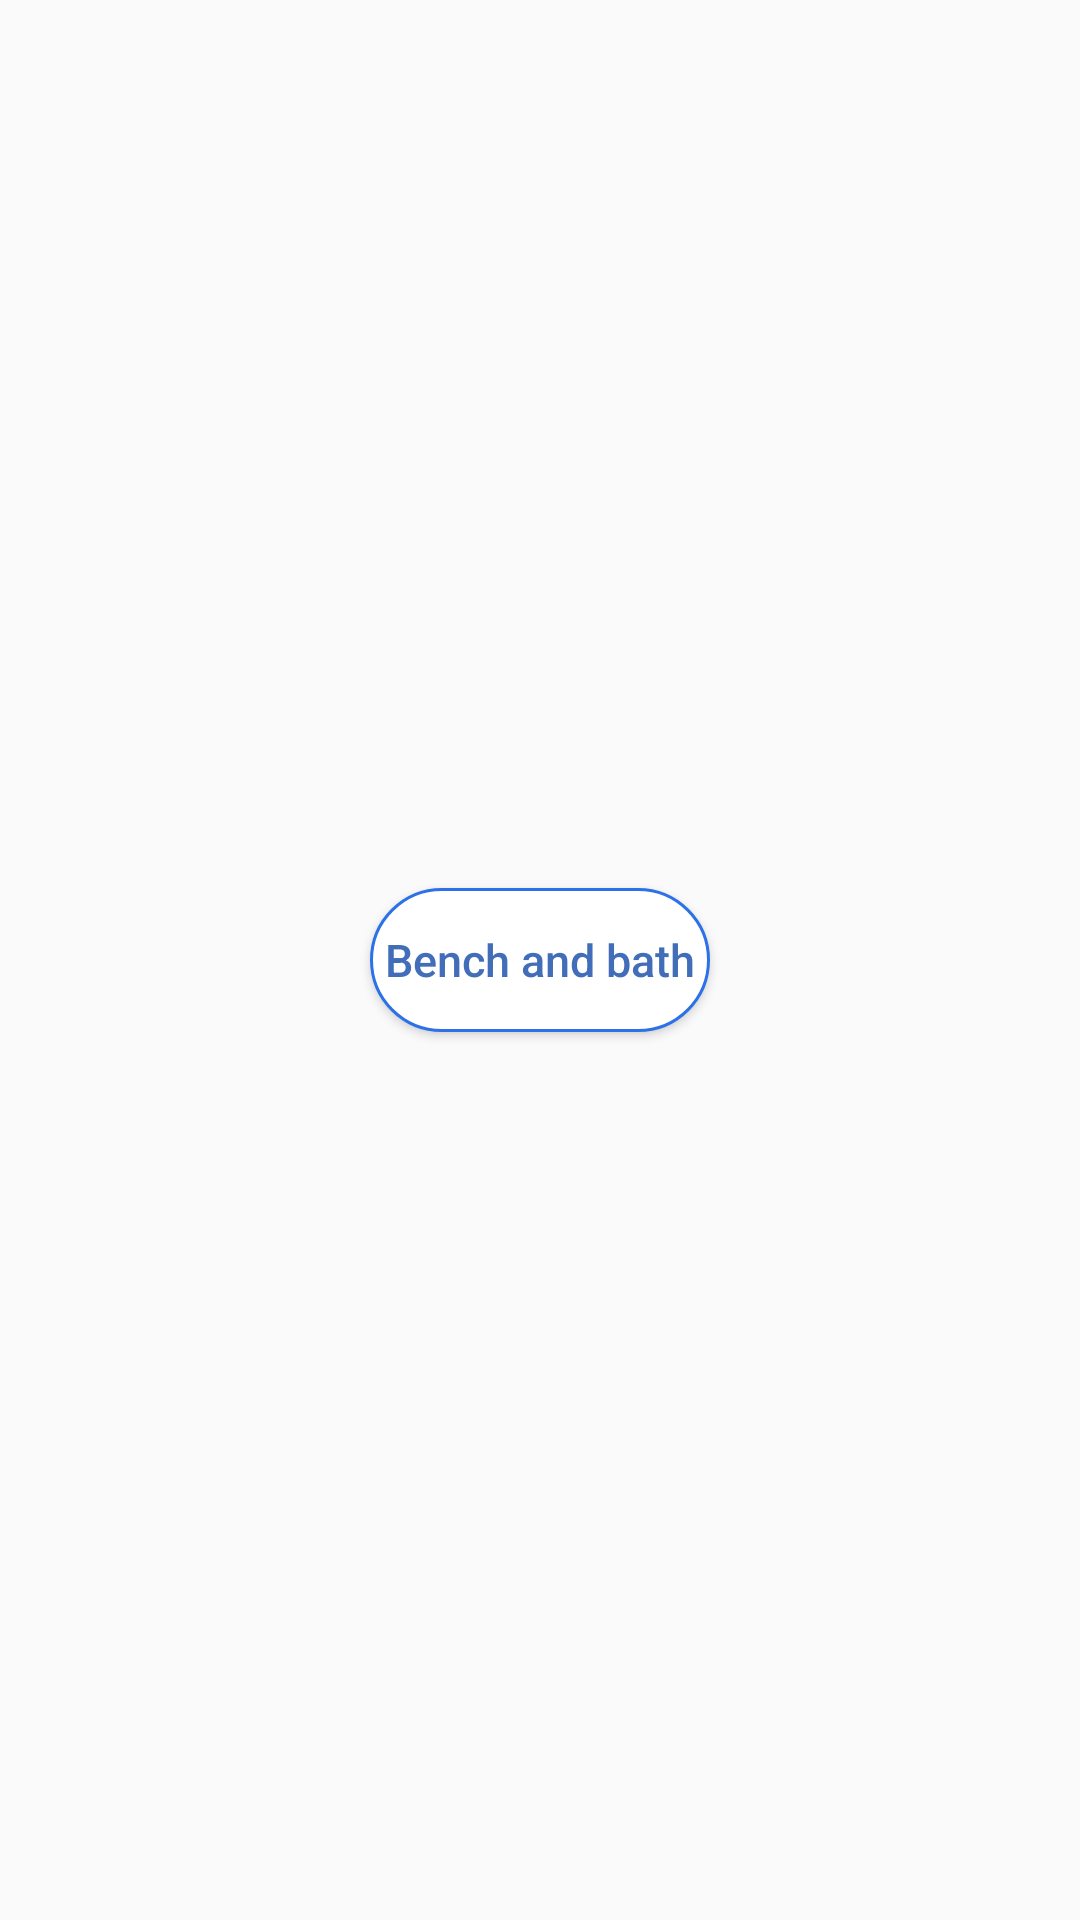

Android layout source for this screen:
<!-- AndroidManifest.xml: application theme AppTheme -->
<!-- res/layout/model_subcategory_businessman.xml -->
<?xml version="1.0" encoding="utf-8"?>
<android.support.constraint.ConstraintLayout xmlns:android="http://schemas.android.com/apk/res/android"
    android:layout_width="wrap_content"
    android:layout_height="wrap_content"
    xmlns:app="http://schemas.android.com/apk/res-auto"

    >


    <Button
        android:textAllCaps="false"
        android:id="@+id/btn_subcategory"
        android:layout_width="wrap_content"
        android:layout_height="wrap_content"
        android:layout_marginStart="4dp"

        android:layout_marginLeft="4dp"
        android:layout_marginTop="4dp"
        android:layout_marginEnd="4dp"
        android:layout_marginRight="4dp"


        android:layout_marginBottom="4dp"
        android:background="@drawable/subcategory_shape"
        android:paddingStart="5dp"
        android:paddingLeft="5dp"
        android:paddingEnd="5dp"
        android:paddingRight="5dp"
        android:text="Bench and bath"
        android:textColor="@color/colorPrimary"
        android:textSize="15sp"
        android:textStyle="normal"
        app:layout_constraintBottom_toBottomOf="parent"
        app:layout_constraintEnd_toEndOf="parent"
        app:layout_constraintStart_toStartOf="parent"
        app:layout_constraintTop_toTopOf="parent" />

</android.support.constraint.ConstraintLayout>
<!-- resources referenced by this layout -->
<resources>
  <color name="colorPrimary">#426db8</color>
  <!-- drawable subcategory_shape (drawable) -->
  <shape xmlns:android="http://schemas.android.com/apk/res/android"
      android:shape="rectangle">
  
  
      <solid android:color="@color/white"/>
  
  
      <corners android:radius="50dp"/>
      <stroke android:width="1dp" android:color="@color/colorPrimaryDark"/>
  
  </shape>
  <style name="AppTheme" parent="Theme.AppCompat.Light.NoActionBar">
          
          <item name="colorPrimary">@color/colorPrimary</item>
          <item name="colorPrimaryDark">@color/colorPrimaryDark</item>
          <item name="colorAccent">@color/colorAccent</item>
      </style>
  <color name="white">#FFFFFF</color>
  <color name="colorPrimaryDark">#2c71e7</color>
  <color name="colorAccent">#2c2fe7</color>
</resources>
